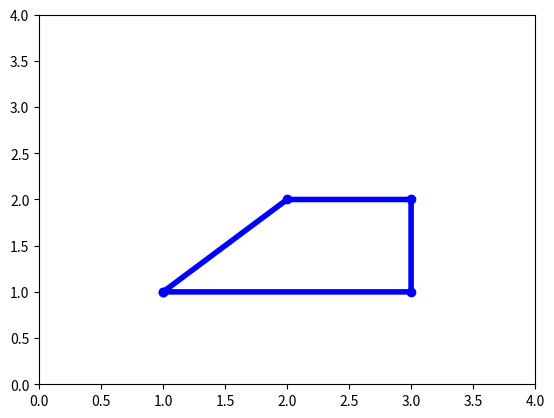

Source code (Python):
import numpy as np
import matplotlib.pyplot as plt

x = np.array([1, 2, 3, 3, 1])
y = np.array([1, 2, 2, 1, 1])

plt.figure()
plt.plot(
    x, y, color="blue", marker=".", linestyle="solid", linewidth="4", markersize="12"
)
plt.axis([0, 4, 0, 4])
plt.show()
